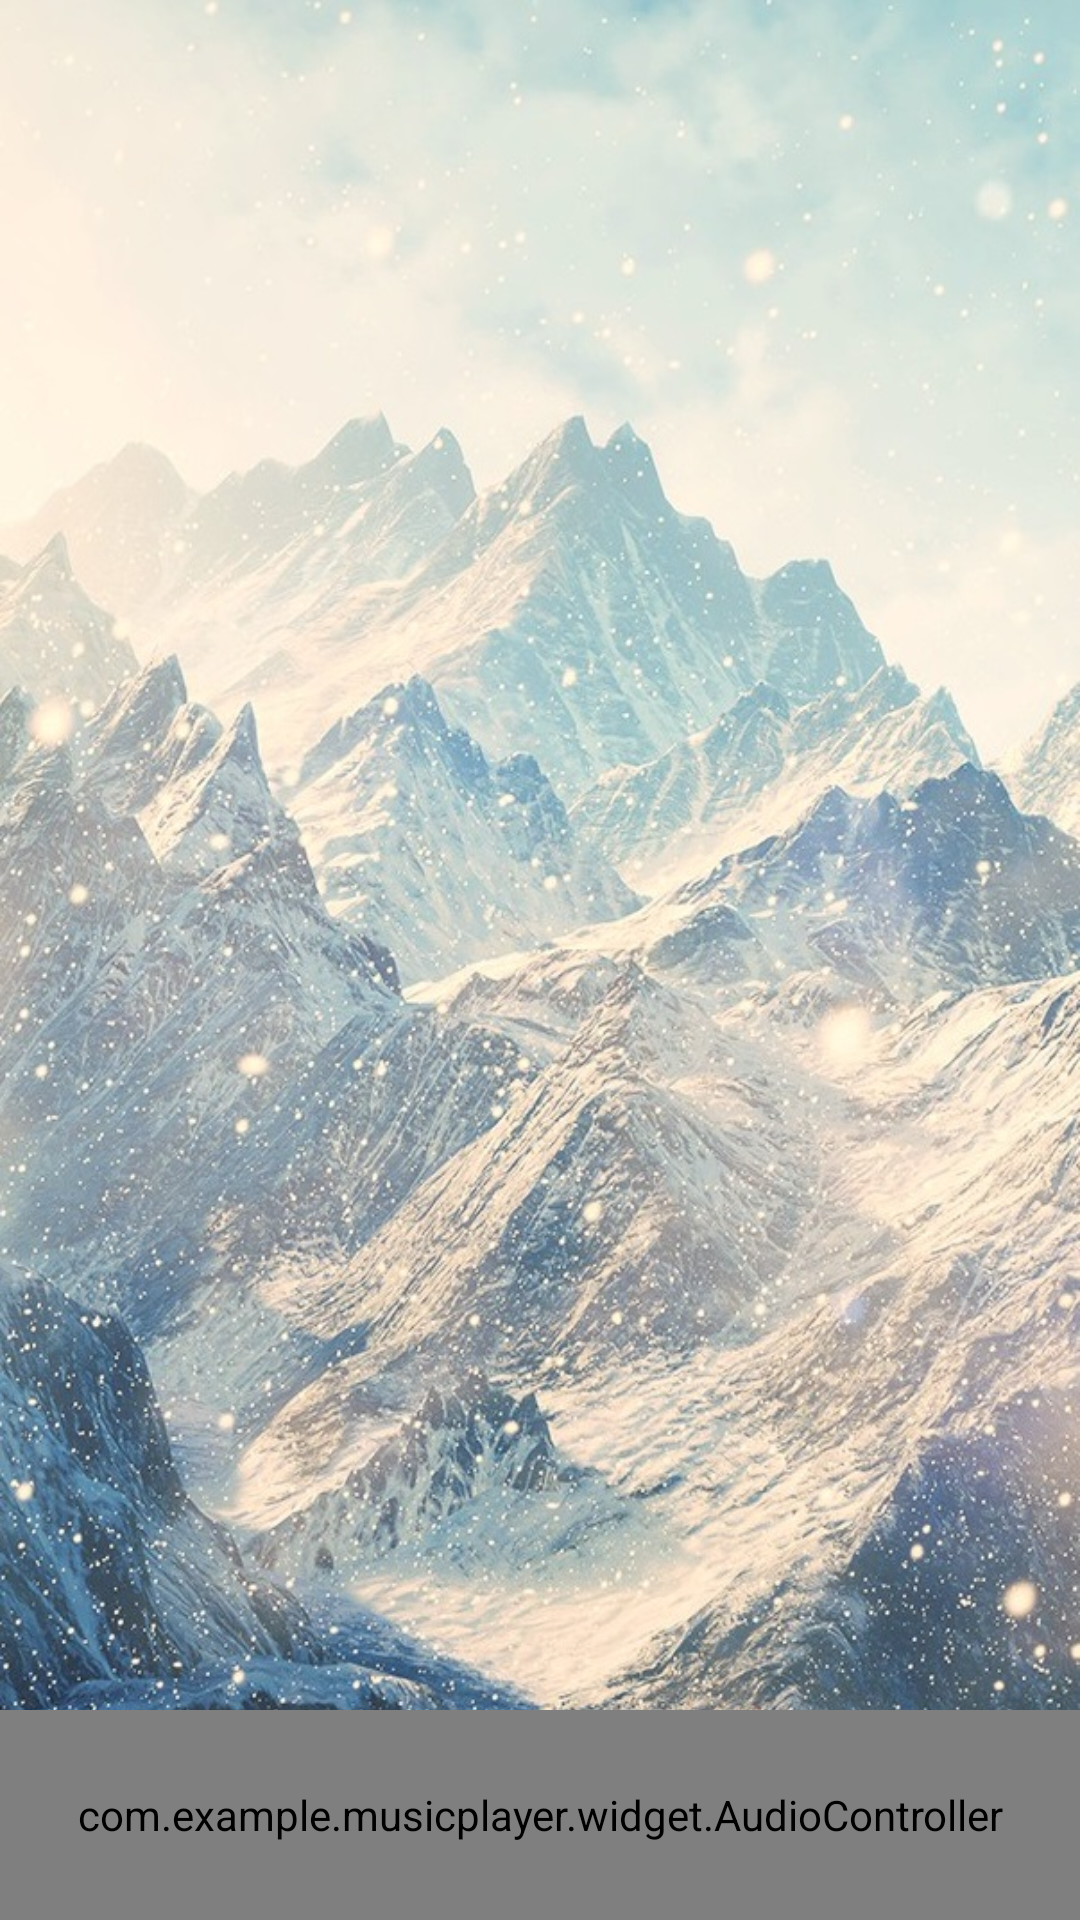

Here is an Android app screen rendered from its layout file. Give the layout XML and the strings, colors and styles it references.
<!-- AndroidManifest.xml: application theme AppTheme -->
<!-- res/layout/activity_detail.xml -->
<RelativeLayout xmlns:android="http://schemas.android.com/apk/res/android"
    android:layout_width="match_parent"
    android:layout_height="match_parent"
    android:background="@drawable/player_bg2"
    android:orientation="vertical" >

    <TextView
        android:id="@+id/tv_title"
        android:layout_width="match_parent"
        android:layout_height="wrap_content"
        android:layout_alignParentTop="true"
        android:gravity="center"
        android:textColor="@color/black"
        android:textSize="22sp" />

    <TextView
        android:id="@+id/tv_artist"
        android:layout_width="match_parent"
        android:layout_height="wrap_content"
        android:layout_below="@+id/tv_title"
        android:gravity="center"
        android:textColor="@color/black"
        android:textSize="16sp" />

    <LinearLayout
        android:layout_width="match_parent"
        android:layout_height="wrap_content"
        android:layout_below="@+id/tv_artist"
        android:layout_centerInParent="true"
        android:orientation="vertical" >

        <ScrollView
            android:layout_width="match_parent"
            android:layout_height="wrap_content" >

            <LinearLayout
                android:layout_width="match_parent"
                android:layout_height="wrap_content"
                android:orientation="vertical" >

                <TextView
                    android:id="@+id/tv_music"
                    android:layout_width="match_parent"
                    android:layout_height="wrap_content"
                    android:paddingTop="200dp"
                    android:layout_gravity="center"
                    android:gravity="center"
                    android:textColor="@color/gold"
                    android:textSize="20sp" />
            </LinearLayout>
        </ScrollView>
    </LinearLayout>

    <com.example.musicplayer.widget.AudioController
        android:id="@+id/ac_play"
        android:layout_width="match_parent"
        android:layout_height="70dp"
        android:layout_alignParentBottom="true"
        android:paddingLeft="10dp"
        android:paddingRight="10dp"
        android:background="@color/translucent" />

</RelativeLayout>
<!-- resources referenced by this layout -->
<resources>
  <color name="black">#ff000000</color>
  <color name="gold">#ffffd700</color>
  <color name="translucent">#50000000</color>
  <!-- drawable player_bg2: jpg bitmap (drawable, 269112 bytes) -->
  <style name="AppTheme" parent="Theme.AppCompat.Light.DarkActionBar">
          
          <item name="colorPrimary">@color/colorPrimary</item>
          <item name="colorPrimaryDark">@color/colorPrimaryDark</item>
          <item name="colorAccent">@color/colorAccent</item>
      </style>
  <color name="colorPrimary">#FF8C00</color>
  <color name="colorPrimaryDark">#D2691E</color>
  <color name="colorAccent">#D81B60</color>
</resources>
